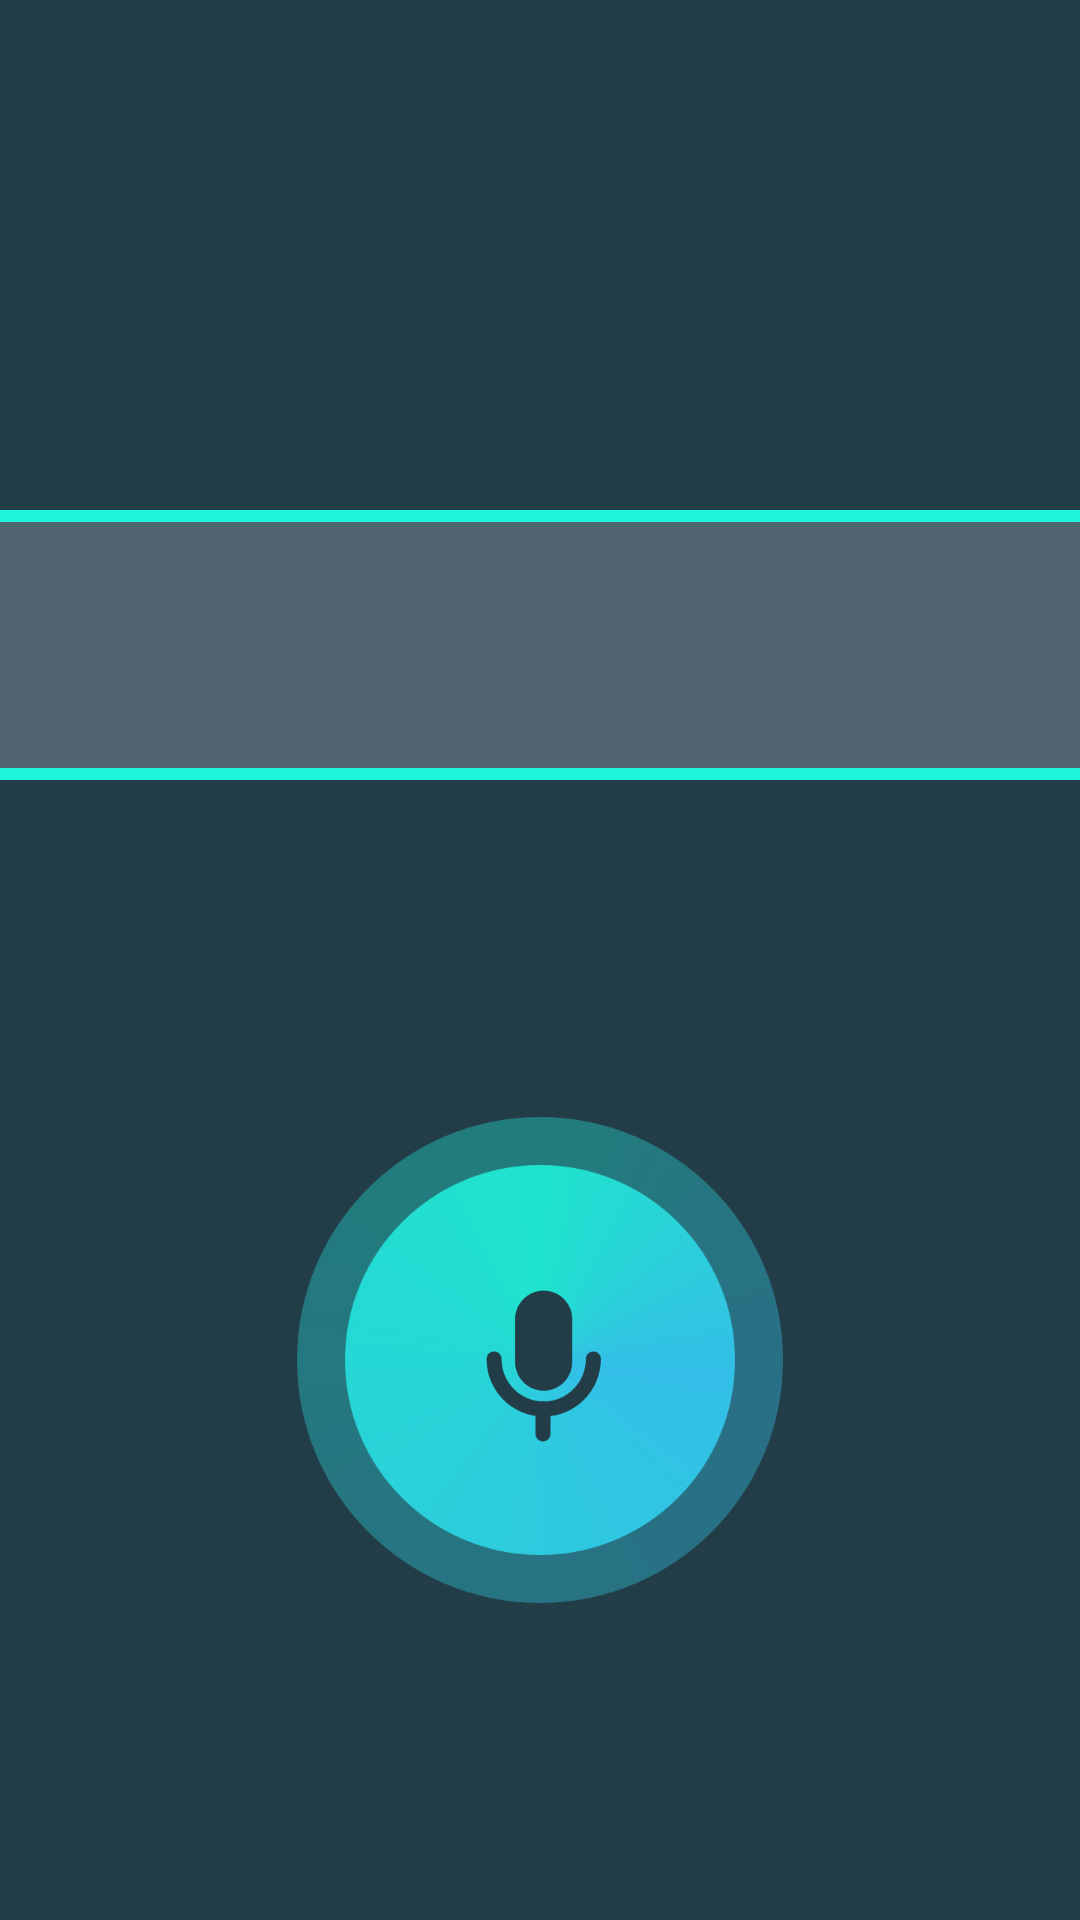

Reconstruct the res/layout file that produces this screen, plus the resources it refers to.
<!-- AndroidManifest.xml: application theme AppTheme.NoActionBar -->
<!-- res/layout/voice_input_view.xml -->
<?xml version="1.0" encoding="utf-8"?>
<android.support.constraint.ConstraintLayout xmlns:android="http://schemas.android.com/apk/res/android"
    xmlns:app="http://schemas.android.com/apk/res-auto"
    xmlns:tools="http://schemas.android.com/tools"
    android:layout_width="match_parent"
    android:layout_height="match_parent"
    android:background="@color/colorGreen5">

    <TextView
        android:id="@+id/title"
        android:layout_width="wrap_content"
        android:layout_height="wrap_content"
        android:layout_marginTop="30dp"
        android:gravity="center_vertical"
        android:text=""
        android:textColor="@color/colorWhite1"
        android:textSize="60sp"
        app:layout_constraintLeft_toLeftOf="parent"
        app:layout_constraintRight_toRightOf="parent"
        app:layout_constraintTop_toTopOf="@+id/imgview_bg" />

    <android.support.constraint.ConstraintLayout
        android:id="@+id/input_layout"
        android:layout_width="650dp"
        android:layout_height="90dp"
        android:layout_marginTop="170dp"
        android:layout_marginLeft="70dp"
        app:layout_constraintLeft_toLeftOf="parent"
        app:layout_constraintRight_toRightOf="parent"
        app:layout_constraintTop_toTopOf="parent">

        <EditText
            android:id="@+id/input_text"
            android:layout_width="0dp"
            android:layout_height="0dp"
            android:background="@drawable/button_blue2"
            android:imeOptions="actionSearch"
            android:inputType="text"
            android:lines="1"
            android:paddingLeft="20dp"
            android:paddingRight="20dp"
            android:textColor="@color/colorWhite1"
            android:textCursorDrawable="@drawable/cursor"
            android:textSize="32sp"
            app:layout_constraintBottom_toBottomOf="parent"
            app:layout_constraintLeft_toLeftOf="parent"
            app:layout_constraintRight_toLeftOf="@+id/next"
            app:layout_constraintTop_toTopOf="parent"
            app:layout_constraintVertical_bias="1.0" />

        <Button
            android:id="@+id/next"
            android:layout_width="90dp"
            android:layout_height="90dp"
            android:layout_marginLeft="35dp"
            android:background="@drawable/ic_next_step_90_enable"
            android:onClick="BtnNext"
            app:layout_constraintBottom_toBottomOf="parent"
            app:layout_constraintLeft_toRightOf="@+id/input_text"
            app:layout_constraintRight_toRightOf="parent"
            app:layout_constraintTop_toTopOf="parent" />

    </android.support.constraint.ConstraintLayout>

    <TextView
        android:id="@+id/not_input"
        android:layout_width="wrap_content"
        android:layout_height="wrap_content"
        android:layout_marginTop="25dp"
        android:gravity="center_vertical"
        android:text="@string/no_input"
        android:textColor="@color/colorRed1"
        android:textSize="28sp"
        android:visibility="invisible"
        app:layout_constraintTop_toBottomOf="@+id/input_layout"
        app:layout_constraintLeft_toLeftOf="parent"
        app:layout_constraintRight_toRightOf="parent"/>

    <ImageButton
        android:id="@+id/voice_input"
        android:layout_width="162dp"
        android:layout_height="162dp"
        android:layout_marginTop="50dp"
        android:background="@color/colorTransparent"
        android:scaleType="fitCenter"
        android:src="@drawable/lv_0_speech_recognition"
        app:layout_constraintLeft_toLeftOf="parent"
        app:layout_constraintRight_toRightOf="parent"
        app:layout_constraintTop_toBottomOf="@+id/not_input" />


    <ImageView
        android:id="@+id/imgview_bg"
        android:layout_width="match_parent"
        android:layout_height="match_parent"
        android:background="@color/transparent_black"
        android:visibility="invisible"
        tools:layout_editor_absoluteX="0dp"
        tools:layout_editor_absoluteY="31dp" />

    <ImageButton
        android:id="@+id/imgbtn_quit"
        android:layout_width="wrap_content"
        android:layout_height="wrap_content"
        android:background="@color/colorTransparent"
        android:onClick="BtnQuit"
        android:paddingLeft="40dp"
        android:paddingTop="35dp"
        android:src="@drawable/btn_nav_back"
        app:layout_constraintBottom_toBottomOf="parent"
        app:layout_constraintEnd_toEndOf="parent"
        app:layout_constraintHorizontal_bias="0"
        app:layout_constraintStart_toStartOf="parent"
        app:layout_constraintTop_toTopOf="parent"
        app:layout_constraintVertical_bias="0" />


</android.support.constraint.ConstraintLayout>
<!-- resources referenced by this layout -->
<resources>
  <color name="colorGreen5">#223c48</color>
  <color name="colorRed1">#d0011b</color>
  <color name="colorTransparent">#00000000</color>
  <color name="colorWhite1">#FFFFFF</color>
  <color name="transparent_black">#a5000000</color>
  <!-- drawable btn_nav_back (drawable) -->
  <?xml version="1.0" encoding="utf-8"?>
  <selector xmlns:android="http://schemas.android.com/apk/res/android">
    <item android:state_pressed="true"
     android:drawable="@drawable/bt_nav_backward_press" /> 
    <item android:state_focused="true"
     android:drawable="@drawable/bt_nav_backward_normal" /> 
    <item android:drawable="@drawable/bt_nav_backward_normal" /> 
  </selector>
  <!-- drawable button_blue2 (drawable) -->
  <?xml version="1.0" encoding="utf-8"?>
  <shape xmlns:android="http://schemas.android.com/apk/res/android">
      <solid
          android:color="#33ffffff" />
      <corners
          android:radius="24dp" />
      <stroke android:width="4dp"
          android:color="#1ff5da"/>
  </shape>
  <!-- drawable cursor (drawable) -->
  <?xml version="1.0" encoding="utf-8"?>
  <shape xmlns:android="http://schemas.android.com/apk/res/android" >
      <size android:width="4dp" />
      <corners android:radius="24dp" />
      <solid android:color="#ffc759"  />
  </shape>
  <!-- drawable ic_next_step_90_enable (drawable) -->
  <vector android:height="24dp" android:viewportHeight="90.0"
      android:viewportWidth="90.0" android:width="24dp" xmlns:android="http://schemas.android.com/apk/res/android">
      <path android:fillColor="#1FF5DA" android:fillType="evenOdd" android:pathData="M45,45m-45,0a45,45 0,1 1,90 0a45,45 0,1 1,-90 0"/>
      <path android:fillColor="#00000000" android:fillType="evenOdd"
          android:pathData="M44,60l15,-15.19L44,30M56.5,45H32.42"
          android:strokeColor="#223C48" android:strokeLineCap="round"
          android:strokeLineJoin="round" android:strokeWidth="6"/>
  </vector>
  <!-- drawable lv_0_speech_recognition: png bitmap (drawable-xxhdpi, 137841 bytes) -->
  <string name="no_input">Please input some words.</string>
  <style name="AppTheme.NoActionBar">
          <item name="windowActionBar">false</item>
          <item name="windowNoTitle">true</item>
      </style>
  <!-- drawable bt_nav_backward_press: png bitmap (drawable-xxhdpi, 8536 bytes) -->
</resources>
